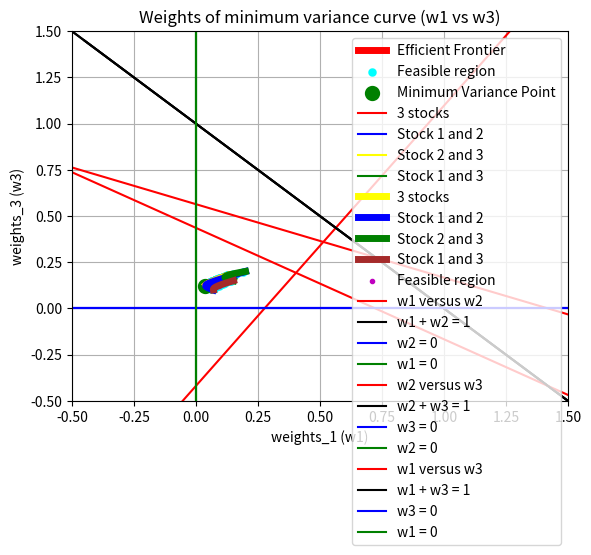

Python code for this plot:
# [redacted]
# [redacted]
# MA374 FE Lab, Assignment 4, Question 2
import numpy as npy
from numpy import random
import matplotlib.pyplot as GraphPlotter
import math

def MinimumVariancePortfolio(Meu, SIGMA):
  u = [1 for i in range(len(Meu))]
  weight_min_var = u @ npy.linalg.inv(SIGMA) / (u @ npy.linalg.inv(SIGMA) @ npy.transpose(u))
  return_of_minimum_variance_portfolio = weight_min_var @ npy.transpose(Meu)
  risk_of_minimum_variance_portfolio = math.sqrt(weight_min_var @ SIGMA @ npy.transpose(weight_min_var))
  return risk_of_minimum_variance_portfolio, return_of_minimum_variance_portfolio

def EquationOfCML(x, y):
  intercept = []
  slope = []
  for i in range(len(x) - 1):
    x1, x2 = x[i], x[i + 1]
    y1, y2 = y[i], y[i + 1]
    slope.append((y2 - y1)/(x2 - x1))
    intercept.append(y1 - slope[-1]*x1)
  return sum(slope)/len(slope), sum(intercept)/len(intercept)

def calculateOne():
  for mu in returns:
    w = WeightsCalcFunction(M_1, C_1, mu)
    if w[0] < 0 or w[1] < 0:
      continue
    weights_1.append(w)
    sigma = math.sqrt(w @ C_1 @ npy.transpose(w))
    riskOne.append(sigma)
    actualReturnsOne.append(mu)

def WeightsCalcFunction(Meu, SIGMA, mu):
  n = len(Meu)
  InverseOfSigma = npy.linalg.inv(SIGMA)
  u = [1 for i in range(n)]
  p = [[1, u @ InverseOfSigma @ npy.transpose(Meu)], [mu, Meu @ InverseOfSigma @ npy.transpose(Meu)]]
  q = [[u @ InverseOfSigma @ npy.transpose(u), 1], [Meu @ InverseOfSigma @ npy.transpose(u), mu]]
  r = [[u @ InverseOfSigma @ npy.transpose(u), u @ InverseOfSigma @ npy.transpose(Meu)], [Meu @ InverseOfSigma @ npy.transpose(u), Meu @ InverseOfSigma @ npy.transpose(Meu)]]
  det_p, det_q, det_r = npy.linalg.det(p), npy.linalg.det(q), npy.linalg.det(r)
  det_p /= det_r
  det_q /= det_r
  w = det_p * (u @ InverseOfSigma) + det_q * (Meu @ InverseOfSigma)
  return w

weights = []
actual_returns = []
returns = npy.linspace(0, 0.5, num = 10000)
risk = []
SIGMA = [[0.005, -0.010, 0.004], [-0.010, 0.040, -0.002], [0.004, -0.002, 0.023]]
Meu = [0.1, 0.2, 0.15]
risk_feasible_region, returns_feasible_region = [], []
returns_plot1 = []
risk_plot1 = []
risk_of_minimum_variance_portfolio, return_of_minimum_variance_portfolio = MinimumVariancePortfolio(Meu, SIGMA)
returns_plot2 = []
risk_plot2 = []

for mu in returns:
  w = WeightsCalcFunction(Meu, SIGMA, mu)
  if w[0] < 0 or w[1] < 0 or w[2] < 0:
    continue
  weights.append(w)
  sigma = math.sqrt(w @ SIGMA @ npy.transpose(w))
  risk.append(sigma)
  actual_returns.append(mu)

for i in range(500):
  w1, w2, w3 = random.randint(100), random.randint(100), random.randint(100)
  SumOfWeights = w1 + w2 + w3
  while SumOfWeights == 0:
    w1, w2, w3 = random.randint(100), random.randint(100), random.randint(100)
    SumOfWeights = w1 + w2 + w3
  w1 /= SumOfWeights
  w2 /= SumOfWeights
  w3 /= SumOfWeights
  w = npy.array([w1, w2, w3])
  returns_feasible_region.append(Meu @ npy.transpose(w))
  risk_feasible_region.append(math.sqrt(w @ SIGMA @ npy.transpose(w)))
  
for i in range(len(actual_returns)):
  if actual_returns[i] >= return_of_minimum_variance_portfolio: 
    returns_plot1.append(actual_returns[i])
    risk_plot1.append(risk[i])
  else:
    returns_plot2.append(actual_returns[i])
    risk_plot2.append(risk[i])

GraphPlotter.plot(risk_plot1, returns_plot1, color = 'red', linewidth = 5, label = 'Efficient Frontier')
GraphPlotter.plot(risk_plot2, returns_plot2, color = 'blue', linewidth = 5)
GraphPlotter.scatter(risk_feasible_region, returns_feasible_region, color = 'cyan', linewidth = 0.1, label = 'Feasible region')
GraphPlotter.scatter(risk_of_minimum_variance_portfolio, return_of_minimum_variance_portfolio, color = 'green', linewidth = 5, label = 'Minimum Variance Point')
GraphPlotter.xlabel("Risk, i.e, sigma")
GraphPlotter.title("Minimum Variance Curve")
GraphPlotter.ylabel("Returns") 
GraphPlotter.grid(True)
GraphPlotter.legend()
GraphPlotter.show()
riskOne = []
actualReturnsOne = []
weights_1 = []
C_1 = [[0.005, -0.010], [-0.010, 0.040]]
M_1 = [0.1, 0.2]
riskTwo = []
actualReturnsTwo = []
weights_2 = []
C_2 = [[0.040, -0.002], [-0.002, 0.023]]
M_2 = [0.2, 0.15]
riskThree = []
actualReturnsThree = []
weights_3 = []
C_3 = [[0.005, 0.004], [0.004, 0.023]]
M_3 = [0.1, 0.15]

calculateOne()
for mu in returns:
  w = WeightsCalcFunction(M_3, C_3, mu)
  if w[0] < 0 or w[1] < 0:
    continue
  weights_3.append(w)
  sigma = math.sqrt(w @ C_3 @ npy.transpose(w))
  riskThree.append(sigma)
  actualReturnsThree.append(mu)

for mu in returns:
  w = WeightsCalcFunction(M_2, C_2, mu)
  if w[0] < 0 or w[1] < 0:
    continue
  weights_2.append(w)
  sigma = math.sqrt(w @ C_2 @ npy.transpose(w))
  riskTwo.append(sigma)
  actualReturnsTwo.append(mu)

GraphPlotter.plot(risk, actual_returns, color='red', label='3 stocks')
GraphPlotter.plot(riskOne, actualReturnsOne, color='blue', label='Stock 1 and 2')
GraphPlotter.plot(riskTwo, actualReturnsTwo, color='yellow', label='Stock 2 and 3')
GraphPlotter.plot(riskThree, actualReturnsThree, color='green', label='Stock 1 and 3')
GraphPlotter.xlabel("Sigma (risk)")
GraphPlotter.title("Minimum Variance Curve with No short sales")
GraphPlotter.ylabel("Returns")
GraphPlotter.legend()
GraphPlotter.grid(True)
GraphPlotter.show()

GraphPlotter.plot(risk, actual_returns, color='yellow', linewidth=5, label='3 stocks')
GraphPlotter.plot(riskOne, actualReturnsOne, color='blue', linewidth=5, label='Stock 1 and 2')
GraphPlotter.plot(riskTwo, actualReturnsTwo, color='green', linewidth=5, label='Stock 2 and 3')
GraphPlotter.plot(riskThree, actualReturnsThree, color='brown', linewidth=5, label='Stock 1 and 3')
GraphPlotter.scatter(risk_feasible_region, returns_feasible_region, color='m', marker='.', label='Feasible region')
GraphPlotter.xlabel("Sigma (risk)")
GraphPlotter.title("Minimum Variance Curve (with feasible region) with No short sales")
GraphPlotter.ylabel("Returns")
GraphPlotter.legend()
GraphPlotter.grid(True)
GraphPlotter.show()
risk.clear()
weights.clear()
for mu in returns:
  w = WeightsCalcFunction(Meu, SIGMA, mu)  
  weights.append(w)
  sigma = math.sqrt(w @ SIGMA @ npy.transpose(w))
  risk.append(sigma)
  
w_01, w_02, w_03 = npy.array([i[0] for i in weights]), npy.array([i[1] for i in weights]), npy.array([i[2] for i in weights])
x = npy.linspace(-5, 5, 1000)
y = [0 for i in range(len(x))]

print("Equation of line w1 versus w2 is:")
m, c = EquationOfCML(w_01, w_02)
print(f"w2 = {m:.2f} w1 + {c:.2f}")
GraphPlotter.axis([-0.5, 1.5, -0.5, 1.5])
GraphPlotter.plot(w_01, w_02, color = 'red', label = 'w1 versus w2')
GraphPlotter.plot(w_01, 1 - w_01, color = 'black', label = 'w1 + w2 = 1')
GraphPlotter.plot(x, y, color = 'blue', label = 'w2 = 0')
GraphPlotter.plot(y, x, color = 'green', label = 'w1 = 0')
GraphPlotter.xlabel("weights_1 (w1)")
GraphPlotter.title("Weights of minimum variance curve (w1 vs w2)")
GraphPlotter.ylabel("weights_2 (w2)") 
GraphPlotter.legend()
GraphPlotter.grid(True)
GraphPlotter.show()

print("Equation of line w2 versus w3 is:")
m, c = EquationOfCML(w_02, w_03)
print(f"w3 = {m:.2f} w2 + {c:.2f}")
GraphPlotter.axis([-0.5, 1.5, -0.5, 1.5])
GraphPlotter.plot(w_02, w_03, color = 'red', label = 'w2 versus w3')
GraphPlotter.plot(w_02, 1 - w_02, color = 'black', label = 'w2 + w3 = 1')
GraphPlotter.plot(x, y, color = 'blue', label = 'w3 = 0')
GraphPlotter.plot(y, x, color = 'green', label = 'w2 = 0')
GraphPlotter.xlabel("weights_2 (w2)")
GraphPlotter.title("Weights of minimum variance curve (w2 vs w3)")
GraphPlotter.ylabel("weights_3 (w3)") 
GraphPlotter.legend()
GraphPlotter.grid(True)
GraphPlotter.show()

print("Equation of line w1 versus w3 is:")
m, c = EquationOfCML(w_01, w_03)
print(f"w3 = {m:.2f} w1 + {c:.2f}")
GraphPlotter.axis([-0.5, 1.5, -0.5, 1.5])
GraphPlotter.plot(w_01, w_03, color = 'red', label = 'w1 versus w3')
GraphPlotter.plot(w_03, 1 - w_03, color = 'black', label = 'w1 + w3 = 1')
GraphPlotter.plot(x, y, color = 'blue', label = 'w3 = 0')
GraphPlotter.plot(y, x, color = 'green', label = 'w1 = 0')
GraphPlotter.xlabel("weights_1 (w1)")
GraphPlotter.title("Weights of minimum variance curve (w1 vs w3)")
GraphPlotter.ylabel("weights_3 (w3)") 
GraphPlotter.legend()
GraphPlotter.grid(True)
GraphPlotter.show()